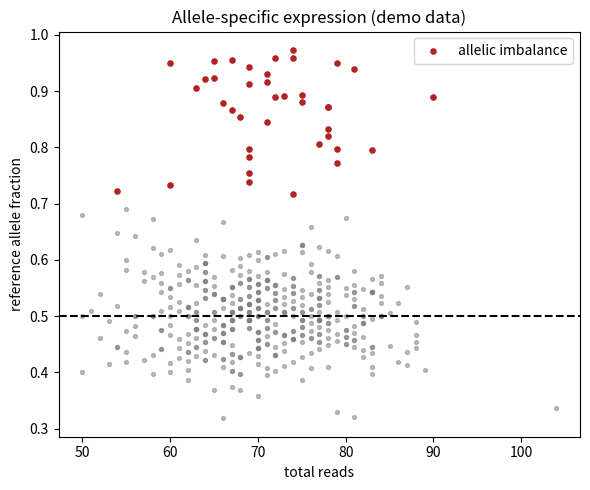

The script that saved this image:
import os,numpy as np,matplotlib;matplotlib.use("Agg")
import matplotlib.pyplot as plt
os.makedirs("figures",exist_ok=True);os.makedirs("results",exist_ok=True)
rng=np.random.default_rng(5);n=500
tot=rng.poisson(60,n)+10
ref=rng.binomial(tot,0.5)  # balanced
ase=rng.choice(n,40,replace=False);ref[ase]=rng.binomial(tot[ase],rng.uniform(0.75,0.95,40))
frac=ref/tot;imbal=(np.abs(frac-0.5)>0.2)
plt.figure(figsize=(6,5))
plt.scatter(tot[~imbal],frac[~imbal],s=8,c="grey",alpha=.5)
plt.scatter(tot[imbal],frac[imbal],s=14,c="firebrick",label="allelic imbalance")
plt.axhline(0.5,ls="--",c="k");plt.xlabel("total reads");plt.ylabel("reference allele fraction")
plt.title("Allele-specific expression (demo data)");plt.legend()
plt.tight_layout();plt.savefig("figures/demo.png",dpi=150)
open("results/summary.txt","w").write(f"imbalanced genes: {int(imbal.sum())}\n");print("ok")
